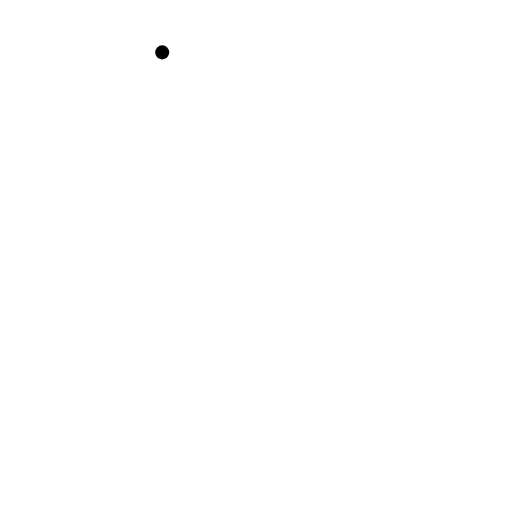
t = 0.00 s
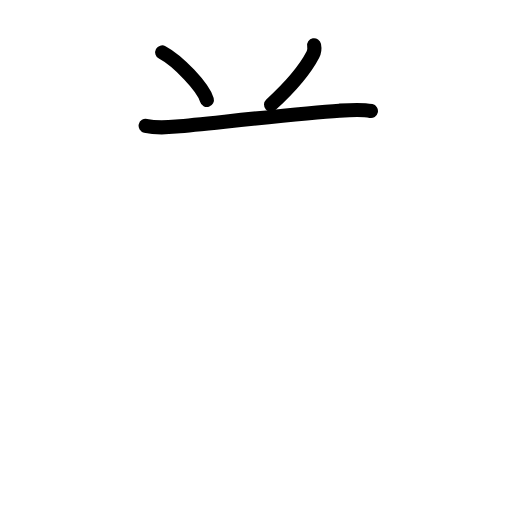
t = 2.60 s
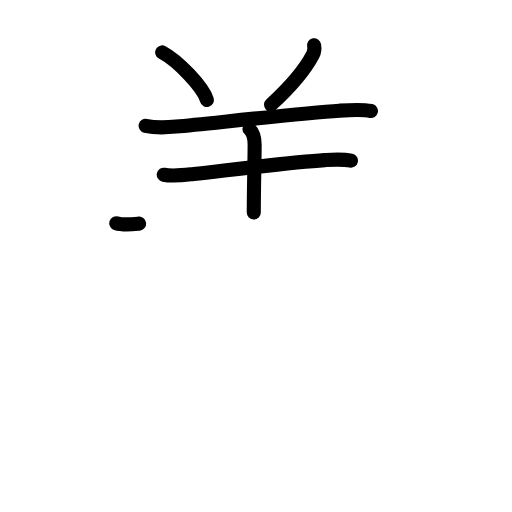
t = 5.20 s
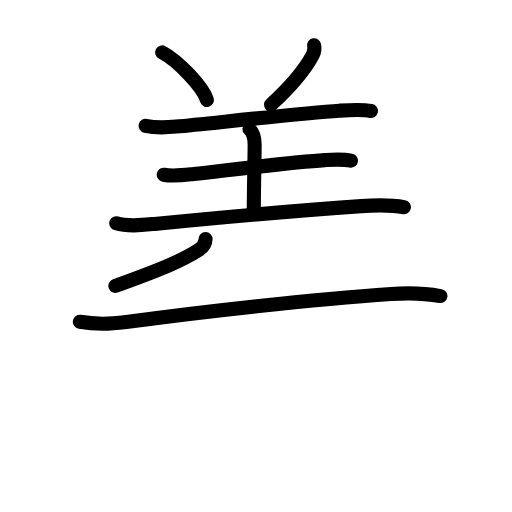
t = 7.80 s
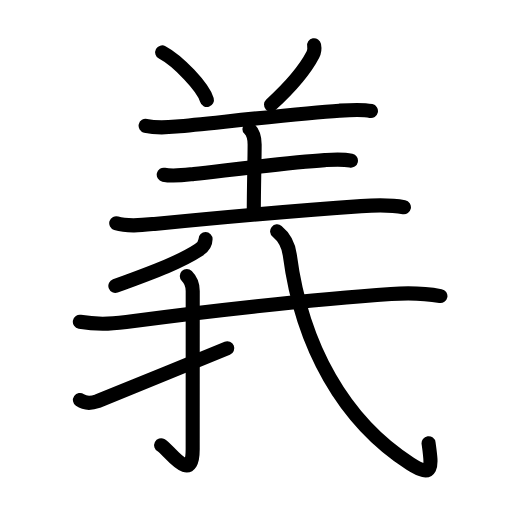
t = 10.40 s
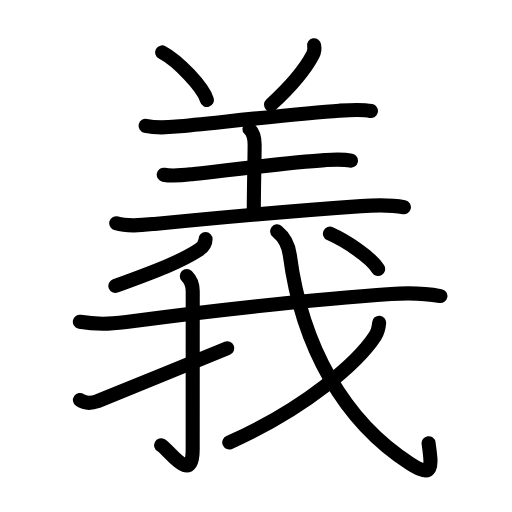
t = 13.00 s

The animated SVG that drew these frames (rendered in a browser with its animation timeline set to each time). Animation: 42 SMIL elements (animate=42); one cycle of 13.00 s.

<?xml version="1.0" encoding="UTF-8"?>
<!--
AniKanjiVG is licensed by CC-BY-SA Paul C. Sommerhoff (https://bitbucket.org/sommerhoff/anikanjivg).
AniKanjiVG uses KanjiVG which is licensed by CC-BY-SA Ulrich Apel (http://kanjivg.tagaini.net).
See also http://creativecommons.org/licenses/by-sa/3.0/
-->
<svg xmlns:kvg='http://kanjivg.tagaini.net' xmlns='http://www.w3.org/2000/svg' width='109' height='109' viewBox='0 0 109 109' style='fill:none;stroke:#000000;stroke-width:3;stroke-linecap:round;stroke-linejoin:round;' id="kvg:kanji_07fa9"><g id="kvg:07fa9" kvg:element="義"><g id="kvg:07fa9-g1" kvg:element="羊" kvg:variant="true" kvg:position="top" kvg:radical="general"><path id="kvg:07fa9-s1" kvg:type="㇔" d="M34.53,11.15c3.36,1.79,8.68,7.35,9.52,10.13"><animate attributeName="d" begin="0.0s" dur="1.0s" from="M34.53,11.15C34.53,11.15,34.53,11.15,34.53,11.15" to="M34.53,11.15c3.36,1.79,8.68,7.35,9.52,10.13" />
</path>
<path id="kvg:07fa9-s2" kvg:type="㇒" d="M66.87,9.64c0.12,0.61,0.02,1.43-0.25,1.96c-1.75,3.4-4.38,6.51-8.92,10.68"><animate attributeName="d" begin="1.0s" dur="0.5s" from="M66.87,9.64C66.87,9.64,66.87,9.64,66.87,9.64" to="M66.87,9.64c0.12,0.61,0.02,1.43-0.25,1.96" />
<animate attributeName="d" begin="1.5s" dur="0.5s" from="M66.87,9.64c0.12,0.61,0.02,1.43-0.25,1.96c0,0,0,0,0,0,0" to="M66.87,9.64c0.12,0.61,0.02,1.43-0.25,1.96c-1.75,3.4-4.38,6.51-8.92,10.68" />
<animate attributeName="d" begin="0s" dur="1.0s" from="M-100,-100" to="M-100,-100" />
</path>
<path id="kvg:07fa9-s3" kvg:type="㇐" d="M31,26.78c2,0.47,4.55,0.36,6.51,0.17c8.24-0.79,26.18-2.79,34.75-3.39c1.96-0.14,4.78-0.35,6.71,0.07"><animate attributeName="d" begin="2.0s" dur="0.3333333333333333s" from="M31,26.78C31,26.78,31,26.78,31,26.78" to="M31,26.78c2,0.47,4.55,0.36,6.51,0.17" />
<animate attributeName="d" begin="2.3333333333333335s" dur="0.3333333333333333s" from="M31,26.78c2,0.47,4.55,0.36,6.51,0.17c0,0,0,0,0,0,0" to="M31,26.78c2,0.47,4.55,0.36,6.51,0.17c8.24-0.79,26.18-2.79,34.75-3.39" />
<animate attributeName="d" begin="2.6666666666666665s" dur="0.3333333333333333s" from="M31,26.78c2,0.47,4.55,0.36,6.51,0.17c8.24-0.79,26.18-2.79,34.75-3.39c0,0,0,0,0,0,0" to="M31,26.78c2,0.47,4.55,0.36,6.51,0.17c8.24-0.79,26.18-2.79,34.75-3.39c1.96-0.14,4.78-0.35,6.71,0.07" />
<animate attributeName="d" begin="0s" dur="2.0s" from="M-100,-100" to="M-100,-100" />
</path>
<path id="kvg:07fa9-s4" kvg:type="㇑a" d="M53.1,27.44c0.79,0.79,1.11,1.93,1.11,3.31c0,3.37-0.18,9.12-0.18,14.49"><animate attributeName="d" begin="3.0s" dur="0.5s" from="M53.1,27.44C53.1,27.44,53.1,27.44,53.1,27.44" to="M53.1,27.44c0.79,0.79,1.11,1.93,1.11,3.31" />
<animate attributeName="d" begin="3.5s" dur="0.5s" from="M53.1,27.44c0.79,0.79,1.11,1.93,1.11,3.31c0,0,0,0,0,0,0" to="M53.1,27.44c0.79,0.79,1.11,1.93,1.11,3.31c0,3.37-0.18,9.12-0.18,14.49" />
<animate attributeName="d" begin="0s" dur="3.0s" from="M-100,-100" to="M-100,-100" />
</path>
<path id="kvg:07fa9-s5" kvg:type="㇐" d="M34.86,37.2c2.01,0.42,4.43,0.06,6.4-0.16c7.81-0.87,20.85-2.51,27.87-2.95c1.84-0.12,3.76-0.27,5.58,0.12"><animate attributeName="d" begin="4.0s" dur="0.3333333333333333s" from="M34.86,37.2C34.86,37.2,34.86,37.2,34.86,37.2" to="M34.86,37.2c2.01,0.42,4.43,0.06,6.4-0.16" />
<animate attributeName="d" begin="4.333333333333333s" dur="0.3333333333333333s" from="M34.86,37.2c2.01,0.42,4.43,0.06,6.4-0.16c0,0,0,0,0,0,0" to="M34.86,37.2c2.01,0.42,4.43,0.06,6.4-0.16c7.81-0.87,20.85-2.51,27.87-2.95" />
<animate attributeName="d" begin="4.666666666666667s" dur="0.3333333333333333s" from="M34.86,37.2c2.01,0.42,4.43,0.06,6.4-0.16c7.81-0.87,20.85-2.51,27.87-2.95c0,0,0,0,0,0,0" to="M34.86,37.2c2.01,0.42,4.43,0.06,6.4-0.16c7.81-0.87,20.85-2.51,27.87-2.95c1.84-0.12,3.76-0.27,5.58,0.12" />
<animate attributeName="d" begin="0s" dur="4.0s" from="M-100,-100" to="M-100,-100" />
</path>
<path id="kvg:07fa9-s6" kvg:type="㇐" d="M24.75,47.52c2.44,0.77,5.61,0.4,8.12,0.15c9.29-0.91,31.49-2.93,44.01-3.79c2.98-0.2,6.17-0.32,9.11,0.24"><animate attributeName="d" begin="5.0s" dur="0.3333333333333333s" from="M24.75,47.52C24.75,47.52,24.75,47.52,24.75,47.52" to="M24.75,47.52c2.44,0.77,5.61,0.4,8.12,0.15" />
<animate attributeName="d" begin="5.333333333333333s" dur="0.3333333333333333s" from="M24.75,47.52c2.44,0.77,5.61,0.4,8.12,0.15c0,0,0,0,0,0,0" to="M24.75,47.52c2.44,0.77,5.61,0.4,8.12,0.15c9.29-0.91,31.49-2.93,44.01-3.79" />
<animate attributeName="d" begin="5.666666666666667s" dur="0.3333333333333333s" from="M24.75,47.52c2.44,0.77,5.61,0.4,8.12,0.15c9.29-0.91,31.49-2.93,44.01-3.79c0,0,0,0,0,0,0" to="M24.75,47.52c2.44,0.77,5.61,0.4,8.12,0.15c9.29-0.91,31.49-2.93,44.01-3.79c2.98-0.2,6.17-0.32,9.11,0.24" />
<animate attributeName="d" begin="0s" dur="5.0s" from="M-100,-100" to="M-100,-100" />
</path>
</g>
<g id="kvg:07fa9-g2" kvg:element="我" kvg:position="bottom" kvg:phon="我"><g id="kvg:07fa9-g3" kvg:element="丿"><path id="kvg:07fa9-s7" kvg:type="㇒" d="M43.76,50.91c-0.01,0.96-0.66,1.78-1.44,2.29c-3.69,2.42-8.81,4.42-17.76,7.66"><animate attributeName="d" begin="6.0s" dur="0.5s" from="M43.76,50.91C43.76,50.91,43.76,50.91,43.76,50.91" to="M43.76,50.91c-0.01,0.96-0.66,1.78-1.44,2.29" />
<animate attributeName="d" begin="6.5s" dur="0.5s" from="M43.76,50.91c-0.01,0.96-0.66,1.78-1.44,2.29c0,0,0,0,0,0,0" to="M43.76,50.91c-0.01,0.96-0.66,1.78-1.44,2.29c-3.69,2.42-8.81,4.42-17.76,7.66" />
<animate attributeName="d" begin="0s" dur="6.0s" from="M-100,-100" to="M-100,-100" />
</path>
</g>
<g id="kvg:07fa9-g4" kvg:element="戈" kvg:part="1"><g id="kvg:07fa9-g5" kvg:element="弋" kvg:part="1"><path id="kvg:07fa9-s8" kvg:type="㇐" d="M17,68.51c4.25,0.74,7.82,0.35,11.52-0.15c13.73-1.86,37.73-4.61,54.74-5.77c3.52-0.24,7-0.19,10.5,0.44"><animate attributeName="d" begin="7.0s" dur="0.3333333333333333s" from="M17,68.51C17,68.51,17,68.51,17,68.51" to="M17,68.51c4.25,0.74,7.82,0.35,11.52-0.15" />
<animate attributeName="d" begin="7.333333333333333s" dur="0.3333333333333333s" from="M17,68.51c4.25,0.74,7.82,0.35,11.52-0.15c0,0,0,0,0,0,0" to="M17,68.51c4.25,0.74,7.82,0.35,11.52-0.15c13.73-1.86,37.73-4.61,54.74-5.77" />
<animate attributeName="d" begin="7.666666666666667s" dur="0.3333333333333333s" from="M17,68.51c4.25,0.74,7.82,0.35,11.52-0.15c13.73-1.86,37.73-4.61,54.74-5.77c0,0,0,0,0,0,0" to="M17,68.51c4.25,0.74,7.82,0.35,11.52-0.15c13.73-1.86,37.73-4.61,54.74-5.77c3.52-0.24,7-0.19,10.5,0.44" />
<animate attributeName="d" begin="0s" dur="7.0s" from="M-100,-100" to="M-100,-100" />
</path>
</g>
</g>
<g id="kvg:07fa9-g6" kvg:element="亅"><path id="kvg:07fa9-s9" kvg:type="㇚" d="M39.77,58.78c0.79,0.79,1.26,2.09,1.26,3.17c0,9.02-0.01,30.62-0.01,33.68c0,7.86-5.21-0.07-6.71-0.84"><animate attributeName="d" begin="8.0s" dur="0.3333333333333333s" from="M39.77,58.78C39.77,58.78,39.77,58.78,39.77,58.78" to="M39.77,58.78c0.79,0.79,1.26,2.09,1.26,3.17" />
<animate attributeName="d" begin="8.333333333333334s" dur="0.3333333333333333s" from="M39.77,58.78c0.79,0.79,1.26,2.09,1.26,3.17c0,0,0,0,0,0,0" to="M39.77,58.78c0.79,0.79,1.26,2.09,1.26,3.17c0,9.02-0.01,30.62-0.01,33.68" />
<animate attributeName="d" begin="8.666666666666666s" dur="0.3333333333333333s" from="M39.77,58.78c0.79,0.79,1.26,2.09,1.26,3.17c0,9.02-0.01,30.62-0.01,33.68c0,0,0,0,0,0,0" to="M39.77,58.78c0.79,0.79,1.26,2.09,1.26,3.17c0,9.02-0.01,30.62-0.01,33.68c0,7.86-5.21-0.07-6.71-0.84" />
<animate attributeName="d" begin="0s" dur="8.0s" from="M-100,-100" to="M-100,-100" />
</path>
</g>
<path id="kvg:07fa9-s10" kvg:type="㇀" d="M17.02,85.17c0.98,0.69,2.06,0.85,3.77,0.23c1.48-0.54,21.29-8.68,27.59-11.27"><animate attributeName="d" begin="9.0s" dur="0.5s" from="M17.02,85.17C17.02,85.17,17.02,85.17,17.02,85.17" to="M17.02,85.17c0.98,0.69,2.06,0.85,3.77,0.23" />
<animate attributeName="d" begin="9.5s" dur="0.5s" from="M17.02,85.17c0.98,0.69,2.06,0.85,3.77,0.23c0,0,0,0,0,0,0" to="M17.02,85.17c0.98,0.69,2.06,0.85,3.77,0.23c1.48-0.54,21.29-8.68,27.59-11.27" />
<animate attributeName="d" begin="0s" dur="9.0s" from="M-100,-100" to="M-100,-100" />
</path>
<g id="kvg:07fa9-g7" kvg:element="戈" kvg:part="2"><path id="kvg:07fa9-s11" kvg:type="㇂" d="M59,49.25c1.35,1.1,2.38,2.66,2.69,5.02c2.56,19.48,11.56,35.48,25.68,44.49c4.99,3.18,4.55,0.47,3.87-4.4"><animate attributeName="d" begin="10.0s" dur="0.3333333333333333s" from="M59,49.25C59,49.25,59,49.25,59,49.25" to="M59,49.25c1.35,1.1,2.38,2.66,2.69,5.02" />
<animate attributeName="d" begin="10.333333333333334s" dur="0.3333333333333333s" from="M59,49.25c1.35,1.1,2.38,2.66,2.69,5.02c0,0,0,0,0,0,0" to="M59,49.25c1.35,1.1,2.38,2.66,2.69,5.02c2.56,19.48,11.56,35.48,25.68,44.49" />
<animate attributeName="d" begin="10.666666666666666s" dur="0.3333333333333333s" from="M59,49.25c1.35,1.1,2.38,2.66,2.69,5.02c2.56,19.48,11.56,35.48,25.68,44.49c0,0,0,0,0,0,0" to="M59,49.25c1.35,1.1,2.38,2.66,2.69,5.02c2.56,19.48,11.56,35.48,25.68,44.49c4.99,3.18,4.55,0.47,3.87-4.4" />
<animate attributeName="d" begin="0s" dur="10.0s" from="M-100,-100" to="M-100,-100" />
</path>
<g id="kvg:07fa9-g8" kvg:element="丿"><path id="kvg:07fa9-s12" kvg:type="㇒" d="M80.72,68.71c-0.09,1.04-0.3,1.99-0.87,2.86C76.29,77,65.5,86.71,48.81,94.2"><animate attributeName="d" begin="11.0s" dur="0.5s" from="M80.72,68.71C80.72,68.71,80.72,68.71,80.72,68.71" to="M80.72,68.71c-0.09,1.04-0.3,1.99-0.87,2.86" />
<animate attributeName="d" begin="11.5s" dur="0.5s" from="M80.72,68.71c-0.09,1.04-0.3,1.99-0.87,2.86c0,0,0,0,0,0,0" to="M80.72,68.71c-0.09,1.04-0.3,1.99-0.87,2.86C76.29,77,65.5,86.71,48.81,94.2" />
<animate attributeName="d" begin="0s" dur="11.0s" from="M-100,-100" to="M-100,-100" />
</path>
</g>
<g id="kvg:07fa9-g9" kvg:element="弋" kvg:part="2"><g id="kvg:07fa9-g10" kvg:element="丶"><path id="kvg:07fa9-s13" kvg:type="㇔" d="M70.25,49.75c3.34,1.5,8.69,4.94,10.25,7.52"><animate attributeName="d" begin="12.0s" dur="1.0s" from="M70.25,49.75C70.25,49.75,70.25,49.75,70.25,49.75" to="M70.25,49.75c3.34,1.5,8.69,4.94,10.25,7.52" />
<animate attributeName="d" begin="0s" dur="12.0s" from="M-100,-100" to="M-100,-100" />
</path>
</g>
</g>
</g>
</g>
</g>
</svg>
